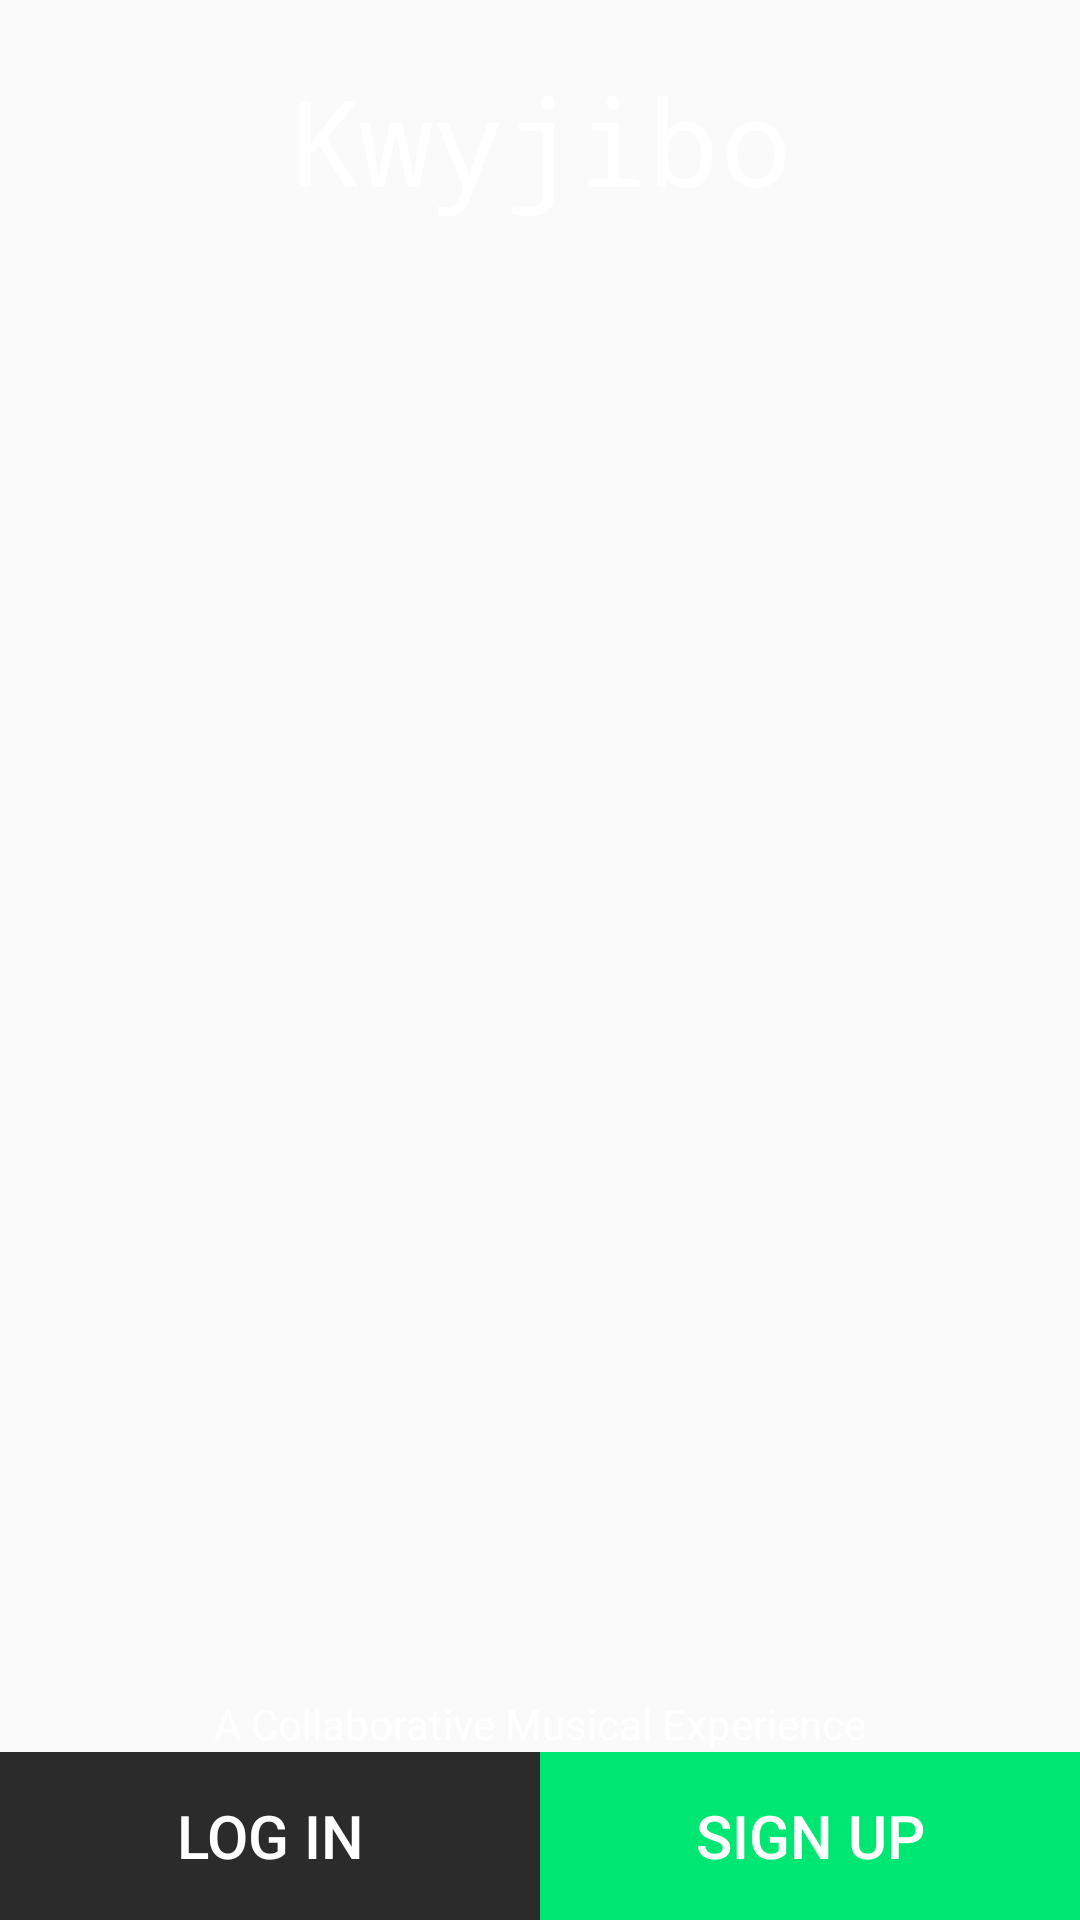

Here is an Android app screen rendered from its layout file. Give the layout XML and the strings, colors and styles it references.
<!-- AndroidManifest.xml: application theme AppTheme -->
<!-- res/layout/intro_title_fragment.xml -->
<RelativeLayout xmlns:android="http://schemas.android.com/apk/res/android"
    xmlns:tools="http://schemas.android.com/tools"
    android:layout_width="match_parent"
    android:layout_height="match_parent"
    android:background="@drawable/mic_on_black"
    android:paddingTop="@dimen/activity_vertical_margin"
    tools:context=".MainActivity">

    <TextView
        android:layout_width="wrap_content"
        android:layout_height="wrap_content"
        android:textSize="40sp"
        android:text="Kwyjibo"
        android:textColor="@color/white"
        android:id="@+id/intro_fragment_appname_text_view"
        android:layout_marginTop="20dp"
        android:layout_alignParentTop="true"
        android:layout_centerHorizontal="true"
        android:layout_marginBottom="50dp"
        android:typeface="monospace" />

    <LinearLayout
        android:layout_width="match_parent"
        android:layout_height="wrap_content"
        android:orientation="horizontal"
        android:weightSum="2"
        android:layout_alignParentBottom="true"
        android:layout_centerHorizontal="true"
        android:id="@+id/linearLayout">

        <Button
            style="@style/Widget.AppCompat.Button.Borderless.Colored"
            android:layout_width="wrap_content"
            android:layout_height="?attr/actionBarSize"
            android:layout_weight="1"
            android:text="LOG IN"
            android:textSize="20sp"
            android:background="@drawable/login_button"
            android:textColor="@color/white"
            android:id="@+id/login_button" />

        <Button
            style="@style/Widget.AppCompat.Button.Borderless.Colored"
            android:layout_width="wrap_content"
            android:layout_height="?attr/actionBarSize"
            android:layout_weight="1"
            android:text="SIGN UP"
            android:textSize="20sp"
            android:textColor="@color/white"
            android:background="@drawable/signup_button"
            android:id="@+id/intro_fragment_signup_button"/>

    </LinearLayout>

    <TextView
        android:layout_width="wrap_content"
        android:layout_height="wrap_content"
        android:text="A Collaborative Musical Experience"
        android:id="@+id/intro_fragment_description_textview"
        android:layout_above="@+id/linearLayout"
        android:layout_centerHorizontal="true"
        android:textColor="@color/white" />


</RelativeLayout>
<!-- resources referenced by this layout -->
<resources>
  <color name="white">#FFFFFF</color>
  <!-- drawable login_button (drawable) -->
  <?xml version="1.0" encoding="utf-8"?>
  <selector xmlns:android="http://schemas.android.com/apk/res/android">
      <item
          android:state_focused="true"
          android:state_pressed="true"
          android:drawable="@color/darkGray" />
  
      <item
          android:state_focused="false"
          android:state_pressed="true"
          android:drawable="@color/lightGray" />
  
      <item android:drawable="@color/darkGray" />
  
  </selector>
  <!-- drawable signup_button (drawable) -->
  <?xml version="1.0" encoding="utf-8"?>
  <selector xmlns:android="http://schemas.android.com/apk/res/android">
      <item
          android:state_focused="true"
          android:state_pressed="true"
          android:drawable="@color/green" />
  
      <item
          android:state_focused="false"
          android:state_pressed="true"
          android:drawable="@color/lightGreen" />
  
      <item android:drawable="@color/green" />
  
  </selector>
  <style name="AppTheme" parent="Theme.AppCompat.Light.NoActionBar">
          
          <item name="colorPrimary">@color/orange</item>
          <item name="colorPrimaryDark">@color/darkOrange</item>
          <item name="colorAccent">@color/darkGray</item>
          <item name="colorButtonNormal">@color/green</item>
          <item name="android:statusBarColor">@color/darkGray</item>
      </style>
  <color name="darkGray">#2b2b2b</color>
  <color name="lightGray">#3c3c3c</color>
  <color name="green">#00e673</color>
  <color name="lightGreen">#11f784</color>
  <color name="orange">#FFA500</color>
  <color name="darkOrange">#EF8319</color>
</resources>
